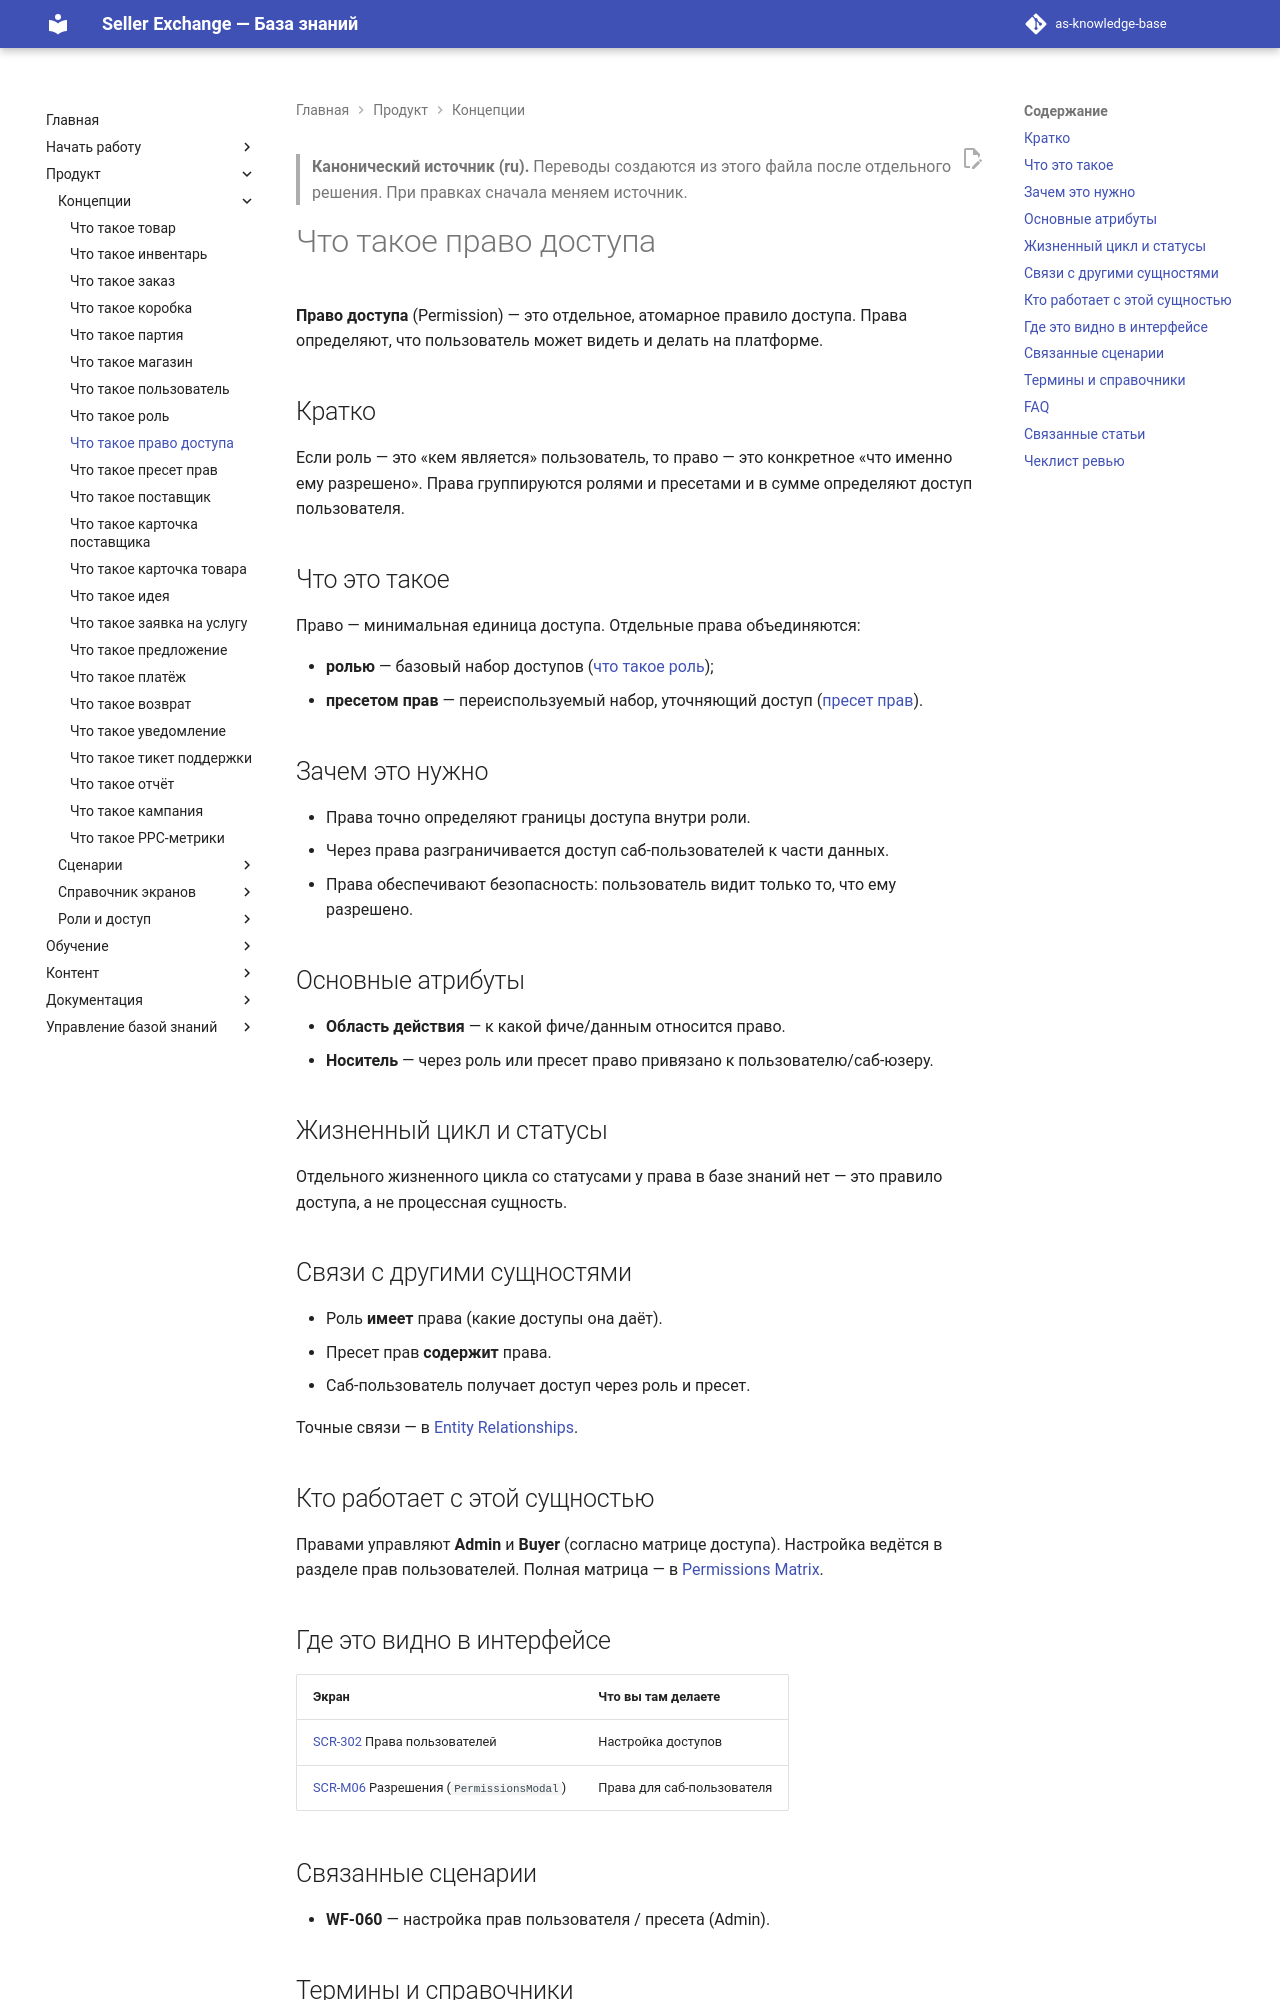

repository: elviradesign-ux/as-knowledge-base · page: articles/foundations/009-permission/index.html · generator: mkdocs

---
title: "Что такое право доступа"
slug: permission
article_type: Foundation
series: "Foundations / Core Entities"
section: Marketplace Academy
status: approved
difficulty: beginner
locale: ru
localization_status: ru-source
audience: [Новые продавцы, Команда платформы]
roles: [Admin, Buyer]
modules: [Access Control]
entities: [Permission, Role, User, Sub-user, Permission Preset]
workflows: [WF-060]
related_screens: [SCR-302, SCR-M06]
related_entities: [Role, User, Sub-user, Permission Preset]
related_articles: [008-role, 010-permission-preset, 007-user]
seo_title: "Право доступа в Seller Exchange — атомарное правило доступа"
seo_description: "Что такое право доступа в Seller Exchange: атомарное правило, определяющее, что пользователь может видеть и делать, и как права связаны с ролями и пресетами."
owner: TBD
last_updated: 2026-07-02
review_by: 2026-10-02
locales: [en, ru, zh, ua]
source_documents:
  - DOMAIN_MODEL.md (§4 Permission)
  - ENTITY_RELATIONSHIPS.md (#65–68)
  - PERMISSIONS_MATRIX.md (матрица меню→роль, пресеты)
  - SCREEN_CATALOG.md (SCR-302, SCR-M06)
  - WORKFLOW_CATALOG.md (WF-060)
validation_status: confirmed
---

> **Канонический источник (ru).** Переводы создаются из этого файла после
> отдельного решения. При правках сначала меняем источник.

# Что такое право доступа

**Право доступа** (Permission) — это отдельное, атомарное правило доступа. Права
определяют, что пользователь может видеть и делать на платформе.

## Кратко

Если роль — это «кем является» пользователь, то право — это конкретное «что
именно ему разрешено». Права группируются ролями и пресетами и в сумме
определяют доступ пользователя.

## Что это такое

Право — минимальная единица доступа. Отдельные права объединяются:

- **ролью** — базовый набор доступов ([что такое роль](008-role.md));
- **пресетом прав** — переиспользуемый набор, уточняющий доступ
  ([пресет прав](010-permission-preset.md)).

## Зачем это нужно

- Права точно определяют границы доступа внутри роли.
- Через права разграничивается доступ саб-пользователей к части данных.
- Права обеспечивают безопасность: пользователь видит только то, что ему
  разрешено.

## Основные атрибуты

- **Область действия** — к какой фиче/данным относится право.
- **Носитель** — через роль или пресет право привязано к пользователю/саб-юзеру.

## Жизненный цикл и статусы

Отдельного жизненного цикла со статусами у права в базе знаний нет — это правило
доступа, а не процессная сущность.

## Связи с другими сущностями

- Роль **имеет** права (какие доступы она даёт).
- Пресет прав **содержит** права.
- Саб-пользователь получает доступ через роль и пресет.

Точные связи — в [Entity Relationships](../../ENTITY_RELATIONSHIPS.md).
